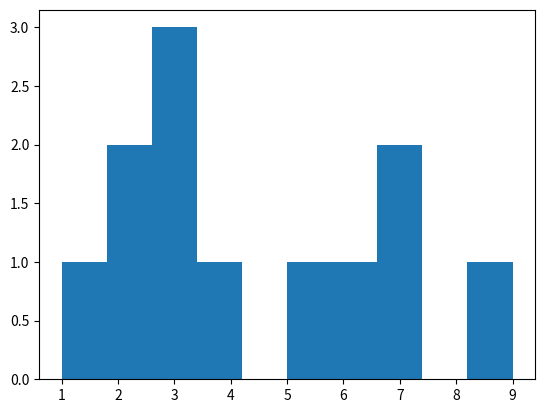

The matplotlib source for this figure:
import matplotlib.pyplot as plt
x = [1, 3, 6, 3, 2, 7, 3, 9, 7, 5, 2, 4]
plt.hist(x)
plt.show()
